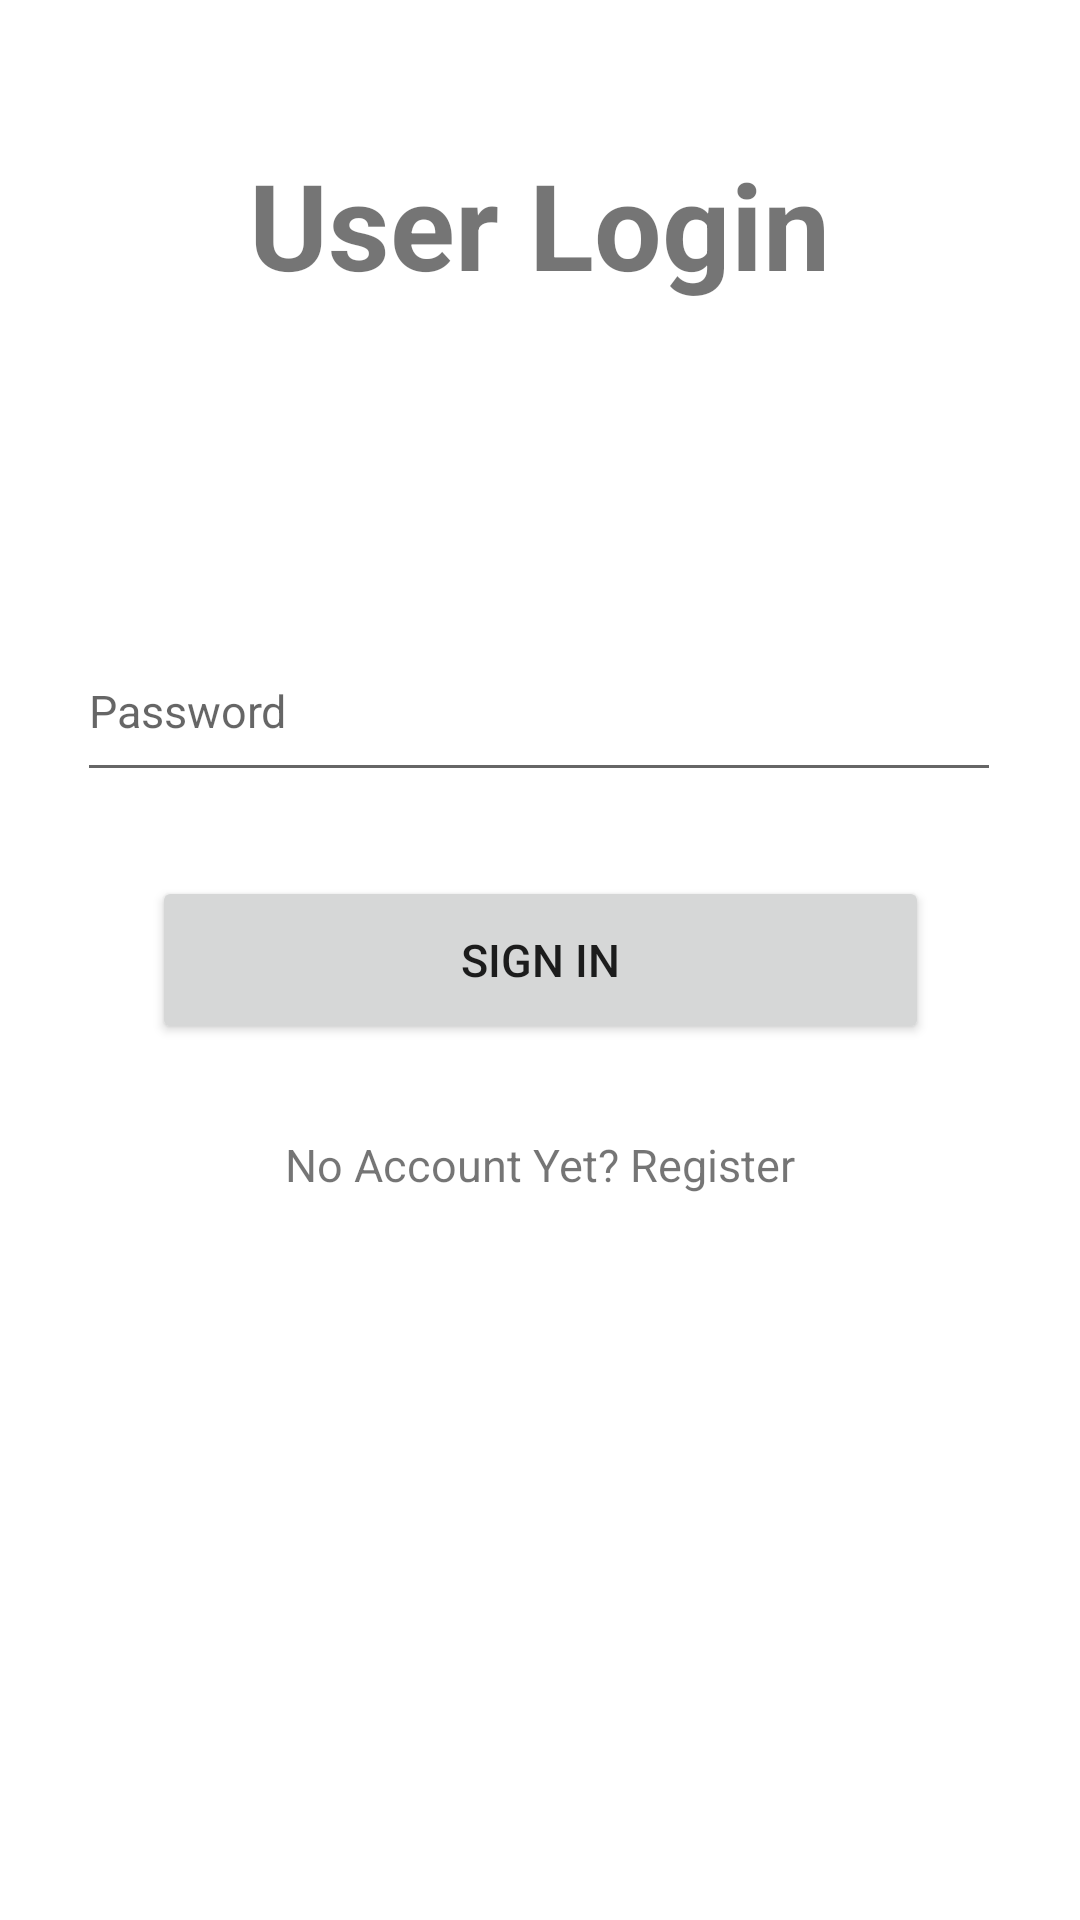

Reconstruct the res/layout file that produces this screen, plus the resources it refers to.
<!-- AndroidManifest.xml: application theme Theme.MOBDEVEAPPLICATION -->
<!-- res/layout/loginform.xml -->
<?xml version="1.0" encoding="utf-8"?>
<androidx.constraintlayout.widget.ConstraintLayout xmlns:android="http://schemas.android.com/apk/res/android"
    xmlns:app="http://schemas.android.com/apk/res-auto"
    xmlns:tools="http://schemas.android.com/tools"
    android:layout_width="match_parent"
    android:layout_height="match_parent"
    tools:context=".MainActivity"
    tools:layout_editor_absoluteX="0dp"
    tools:layout_editor_absoluteY="0dp">

    <EditText
        android:id="@+id/Usernamebox"
        android:layout_width="308dp"
        android:layout_height="57dp"
        android:layout_marginTop="212dp"
        android:ems="10"
        android:hint="Email"
        android:inputType="textPersonName"
        android:minHeight="48dp"
        android:textSize="15sp"
        app:layout_constraintBottom_toTopOf="@+id/Passwordbox"
        app:layout_constraintEnd_toEndOf="parent"
        app:layout_constraintHorizontal_bias="0.495"
        app:layout_constraintStart_toStartOf="parent"
        app:layout_constraintTop_toTopOf="parent"
        app:layout_constraintVertical_bias="0.655" />

    <EditText
        android:id="@+id/Passwordbox"
        android:layout_width="308dp"
        android:layout_height="57dp"
        android:layout_marginBottom="28dp"
        android:ems="10"
        android:hint="Password"
        android:inputType="textPassword"
        android:minHeight="48dp"
        android:textSize="15sp"
        app:layout_constraintBottom_toTopOf="@+id/SigninButton"
        app:layout_constraintEnd_toEndOf="parent"
        app:layout_constraintHorizontal_bias="0.495"
        app:layout_constraintStart_toStartOf="parent" />

    <Button
        android:id="@+id/SigninButton"
        android:layout_width="259dp"
        android:layout_height="56dp"
        android:layout_marginBottom="292dp"
        android:text="Sign In"
        android:textSize="15sp"
        app:layout_constraintBottom_toBottomOf="parent"
        app:layout_constraintEnd_toEndOf="parent"
        app:layout_constraintStart_toStartOf="parent" />

    <TextView
        android:id="@+id/logintitle"
        android:layout_width="326dp"
        android:layout_height="92dp"
        android:layout_marginTop="48dp"
        android:text="User Login"
        android:textAlignment="center"
        android:textIsSelectable="false"
        android:textSize="40sp"
        android:textStyle="bold"
        app:layout_constraintEnd_toEndOf="parent"
        app:layout_constraintHorizontal_bias="0.494"
        app:layout_constraintStart_toStartOf="parent"
        app:layout_constraintTop_toTopOf="parent" />

    <TextView
        android:id="@+id/Errordisplay"
        android:layout_width="308dp"
        android:layout_height="58dp"
        android:layout_marginBottom="508dp"
        android:text=""
        app:layout_constraintBottom_toBottomOf="parent"
        app:layout_constraintEnd_toEndOf="parent"
        app:layout_constraintHorizontal_bias="0.495"
        app:layout_constraintStart_toStartOf="parent" />

    <TextView
        android:id="@+id/registerredirect"
        android:layout_width="wrap_content"
        android:layout_height="wrap_content"
        android:layout_marginTop="30dp"
        android:clickable="true"
        android:text="No Account Yet? Register"
        android:textSize="15sp"
        app:layout_constraintEnd_toEndOf="parent"
        app:layout_constraintStart_toStartOf="parent"
        app:layout_constraintTop_toBottomOf="@+id/SigninButton"
        android:focusable="true" />

</androidx.constraintlayout.widget.ConstraintLayout>
<!-- resources referenced by this layout -->
<resources>
  <style name="Theme.MOBDEVEAPPLICATION" parent="Theme.MaterialComponents.DayNight.DarkActionBar">
          
          <item name="colorPrimary">@color/purple_500</item>
          <item name="colorPrimaryVariant">@color/purple_700</item>
          <item name="colorOnPrimary">@color/white</item>
          
          <item name="colorSecondary">@color/teal_200</item>
          <item name="colorSecondaryVariant">@color/teal_700</item>
          <item name="colorOnSecondary">@color/black</item>
          
          <item name="android:statusBarColor" tools:targetApi="l">?attr/colorPrimaryVariant</item>
          
      </style>
  <!-- not gathered from this repository: default colours our renderer supplied (Android Studio template values) -->
  <color name="purple_500">#FF6200EE</color>
  <color name="purple_700">#FF3700B3</color>
  <color name="teal_200">#FF03DAC5</color>
  <color name="teal_700">#FF018786</color>
  <color name="black">#FF000000</color>
  <color name="white">#FFFFFFFF</color>
</resources>
